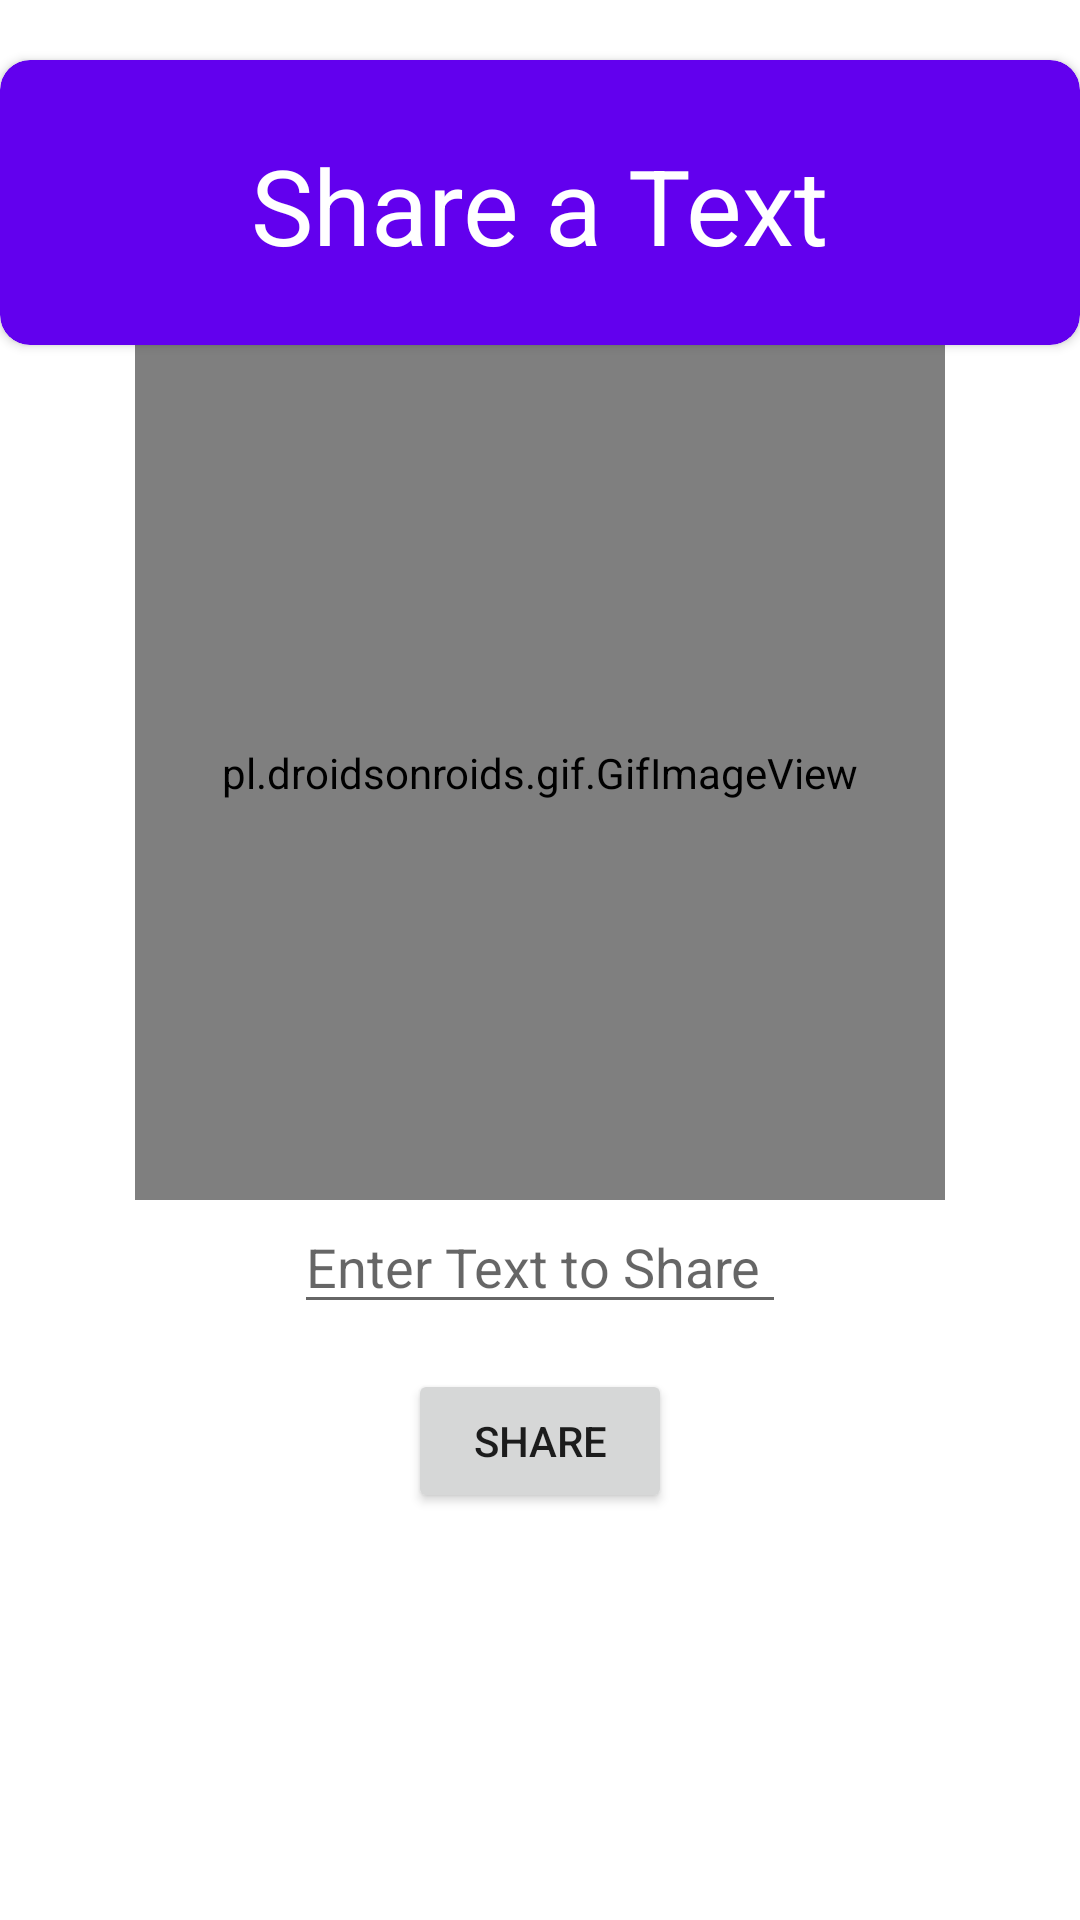

The Android layout XML behind this screen, and the referenced resources:
<!-- AndroidManifest.xml: application theme Theme.IntentsAppD -->
<!-- res/layout/activity_share_text.xml -->
<?xml version="1.0" encoding="utf-8"?>
<LinearLayout xmlns:android="http://schemas.android.com/apk/res/android"
    xmlns:tools="http://schemas.android.com/tools"
    xmlns:card_view="http://schemas.android.com/apk/res-auto"
    android:layout_width="match_parent"
    android:layout_height="match_parent"
    android:gravity="center_horizontal"
    android:orientation="vertical"
    tools:context=".MainActivity"
    >

    <androidx.cardview.widget.CardView

        android:id="@+id/card_view"
        android:layout_width="match_parent"
        android:layout_height="95dp"
        android:layout_gravity="center_horizontal"
        android:layout_marginTop="20dp"
        android:padding="5sp"
        card_view:cardBackgroundColor="@color/purple_500"
        card_view:cardCornerRadius="10dp">

        <TextView
            android:id="@+id/text"
            android:layout_width="wrap_content"
            android:layout_height="wrap_content"
            android:layout_gravity="center_horizontal"
            android:layout_marginTop="25sp"
            android:text=" Share a Text "
            android:textColor="@color/white"
            android:textSize="35sp">

        </TextView>


    </androidx.cardview.widget.CardView>


    <pl.droidsonroids.gif.GifImageView
        android:layout_width="270dp"
        android:layout_height="285dp"
        android:background="#fff"
        android:src="@drawable/texting" />


    <EditText
        android:id="@+id/share_text"
        android:layout_width="wrap_content"
        android:layout_height="wrap_content"
        android:hint="Enter Text to Share "
       >

    </EditText>

    <Button
        android:id="@+id/share_btn"
        android:layout_width="wrap_content"
        android:layout_height="wrap_content"
        android:layout_margin="15dp"
        android:text="SHARE"
        >

    </Button>

</LinearLayout>
<!-- resources referenced by this layout -->
<resources>
  <style name="Theme.IntentsAppD" parent="Theme.MaterialComponents.DayNight.DarkActionBar">
          
          <item name="colorPrimary">@color/purple_500</item>
          <item name="colorPrimaryVariant">@color/purple_700</item>
          <item name="colorOnPrimary">@color/white</item>
          
          <item name="colorSecondary">@color/teal_200</item>
          <item name="colorSecondaryVariant">@color/teal_700</item>
          <item name="colorOnSecondary">@color/black</item>
          
          <item name="android:statusBarColor" tools:targetApi="l">?attr/colorPrimaryVariant</item>
          
      </style>
  <!-- not gathered from this repository: default colours our renderer supplied (Android Studio template values) -->
  <color name="purple_500">#FF6200EE</color>
  <color name="purple_700">#FF3700B3</color>
  <color name="teal_200">#FF03DAC5</color>
  <color name="teal_700">#FF018786</color>
  <color name="black">#FF000000</color>
  <color name="white">#FFFFFFFF</color>
</resources>
